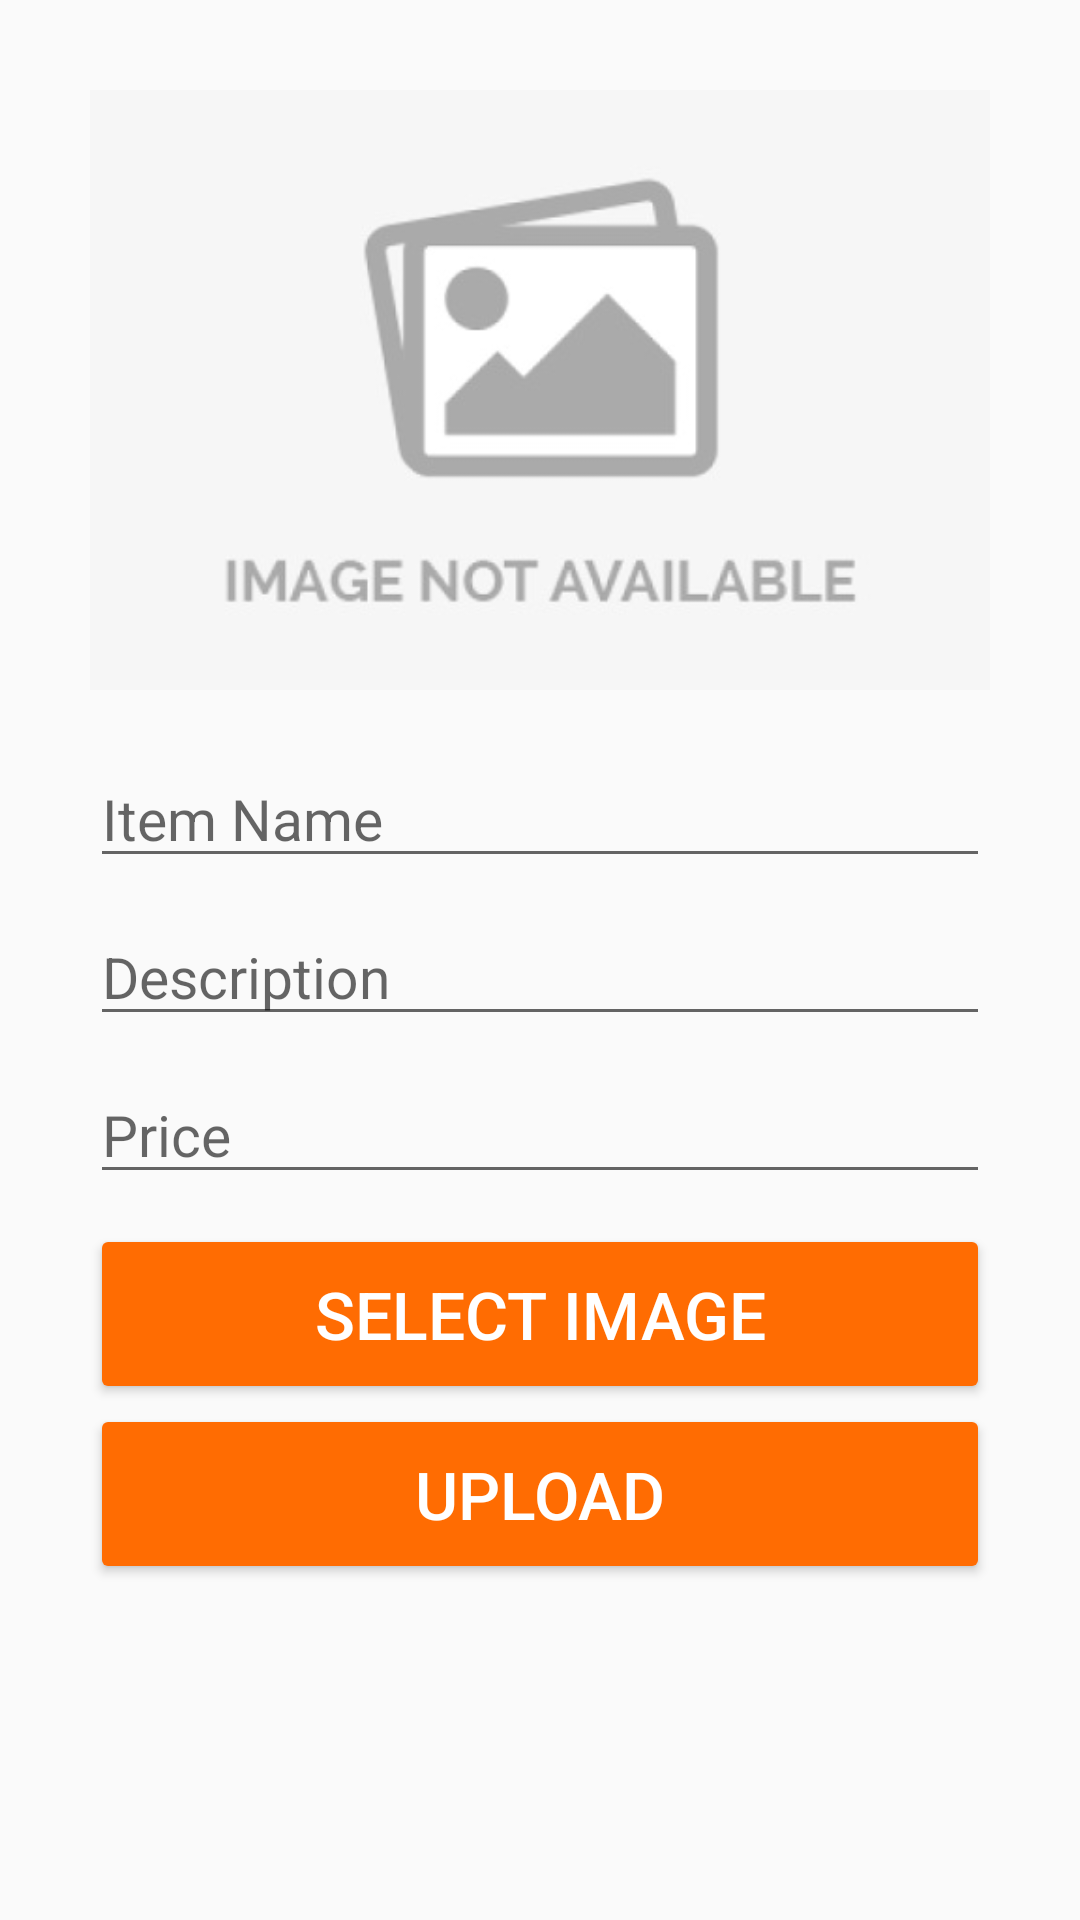

The Android layout XML behind this screen, and the referenced resources:
<!-- AndroidManifest.xml: application theme Theme.WishShopAdmin -->
<!-- res/layout/activity_general333.xml -->
<?xml version="1.0" encoding="utf-8"?>
<ScrollView xmlns:android="http://schemas.android.com/apk/res/android"
    xmlns:app="http://schemas.android.com/apk/res-auto"
    xmlns:tools="http://schemas.android.com/tools"
    android:layout_width="match_parent"
    android:layout_height="match_parent"
    android:orientation="vertical"
    tools:context=".GeneralActivity333">

    <LinearLayout
        android:layout_width="match_parent"
        android:layout_height="30dp"
        android:orientation="vertical"
        android:padding="30dp">

        <ImageView
            android:id="@+id/itemImage"
            android:layout_width="match_parent"
            android:layout_height="200dp"
            android:scaleType="centerCrop"
            android:src="@drawable/unavailable"/>

        <EditText
            android:id="@+id/itemName"
            android:layout_width="match_parent"
            android:layout_height="wrap_content"
            android:hint="Item Name"
            android:textSize="19sp"
            android:layout_marginTop="20dp"/>
        <EditText
            android:id="@+id/itemDescription"
            android:layout_width="match_parent"
            android:layout_height="wrap_content"
            android:hint="Description"
            android:layout_marginTop="10dp"
            android:textSize="19sp"/>
        <EditText
            android:id="@+id/itemPrice"
            android:layout_width="match_parent"
            android:layout_height="wrap_content"
            android:hint="Price"
            android:layout_marginTop="10dp"
            android:textSize="19sp"
            android:layout_marginBottom="10dp"/>

        <Button
            android:layout_width="match_parent"
            android:layout_height="60dp"
            android:text="Select Image"
            android:textSize="22sp"
            android:backgroundTint="@color/colorAccent"
            android:textColor="#ffffff"
            android:onClick="btnSelectImage"/>

        <Button
            android:layout_width="match_parent"
            android:layout_height="60dp"
            android:text="Upload"
            android:textSize="22sp"
            android:backgroundTint="@color/colorAccent"
            android:textColor="#ffffff"
            android:onClick="btnUpload"/>




    </LinearLayout>

</ScrollView>
<!-- resources referenced by this layout -->
<resources>
  <color name="colorAccent">#FF6C02</color>
  <!-- drawable unavailable: jpg bitmap (drawable, 12149 bytes) -->
  <style name="Theme.WishShopAdmin" parent="Theme.AppCompat.Light.DarkActionBar">
          
          <item name="colorPrimary">#2D383F</item>
          <item name="colorPrimaryVariant">#2D383F</item>
          <item name="colorOnPrimary">@color/white</item>
          
          <item name="colorSecondary">@color/teal_200</item>
          <item name="colorSecondaryVariant">@color/teal_700</item>
          <item name="colorOnSecondary">@color/black</item>
          
          <item name="android:statusBarColor" tools:targetApi="l">?attr/colorPrimaryVariant</item>
          
      </style>
  <color name="white">#FFFFFFFF</color>
  <color name="teal_200">#FF03DAC5</color>
  <color name="teal_700">#FF018786</color>
  <color name="black">#FF000000</color>
</resources>
